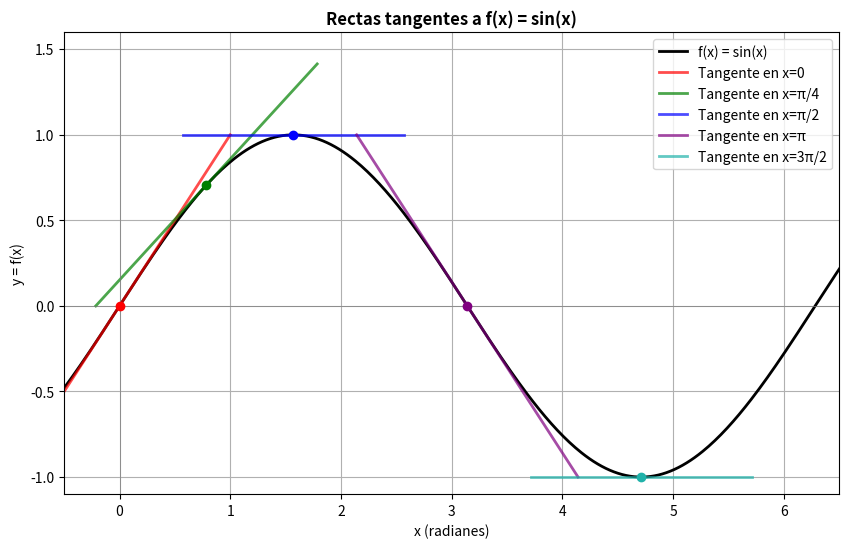

Write Python code to recreate this figure.

# Transcripción del código solución:
import numpy as np
import matplotlib.pyplot as plt

# 1. Definir la función seno y su derivada
def f(x):
    return np.sin(x)

def df(x):
    return np.cos(x)

# 2. Definir los puntos donde se dibujarán las tangentes y sus características
puntos_tangentes = [0, np.pi/4, np.pi/2, np.pi, 3*np.pi/2]
tangent_colors = ['red', 'green', 'blue', 'purple', 'lightseagreen']
tangent_labels_map = {
    0: 'Tangente en x=0',
    np.pi/4: 'Tangente en x=π/4',
    np.pi/2: 'Tangente en x=π/2',
    np.pi: 'Tangente en x=π',
    3*np.pi/2: 'Tangente en x=3π/2'
}

# 3. Generar un rango de valores para la función seno
x_vals = np.linspace(-0.5, 2 * np.pi + 0.5, 400)
y_vals = f(x_vals)

# 4. Crear la figura y los ejes
plt.figure(figsize=(10, 6))
plt.plot(x_vals, y_vals, label='f(x) = sin(x)', color='black', linewidth=2) # f(x)=sin(x) en negro con mayor grosor

# 5. Dibujar las rectas tangentes
for i, punto_x in enumerate(puntos_tangentes):
    punto_y = f(punto_x)
    pendiente = df(punto_x)

    # Generar un rango más amplio alrededor del punto para dibujar la tangente
    x_tangente = np.linspace(punto_x - 1.0, punto_x + 1.0, 100)
    y_tangente = punto_y + pendiente * (x_tangente - punto_x)

    plt.plot(x_tangente, y_tangente,
             label=tangent_labels_map[punto_x],
             linestyle='-', # Cambiado a línea sólida para 'continuas'
             color=tangent_colors[i],
             alpha=0.7,
             linewidth=2) # Rectas tangentes con mayor grosor
    plt.scatter(punto_x, punto_y, color=tangent_colors[i], zorder=5) # Marcar el punto de tangencia con el color de la tangente

# 6. Configurar el gráfico
plt.title('Rectas tangentes a f(x) = sin(x)', fontweight='bold') # Título en negrita
plt.xlabel('x (radianes)')
plt.ylabel('y = f(x)')
plt.grid(True)
plt.axhline(0, color='gray', linewidth=0.5) # Eje x
plt.axvline(0, color='gray', linewidth=0.5) # Eje y
plt.legend()
plt.ylim(-1.1, 1.6) # Ajustar límites para mejor visualización
plt.xlim(-0.5, 6.5) # Ajustar límites del eje x a la visualización
plt.show()
